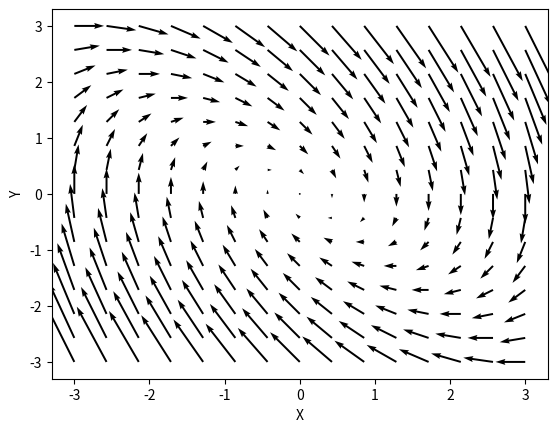

This figure's Python source:
import numpy as np
import matplotlib.pyplot as plt

# Genera dati per il campo vettoriale
x = np.linspace(-3, 3, 15)
v = np.linspace(-3, 3, 15)
X, V = np.meshgrid(x, v)

U_dot = V  # Componente x del vettore
V_dot = - X - V # Componente y del vettore

# Crea la figura e gli assi
fig, ax = plt.subplots()

# Plotta il campo vettoriale
ax.quiver(X,V,  U_dot, V_dot, scale=50)

# Imposta le etichette degli assi
ax.set_xlabel('X')
ax.set_ylabel('Y')

# Aggiunge la griglia
# ax.grid(True)

# Mostra il grafico
plt.show()
plt.quiver